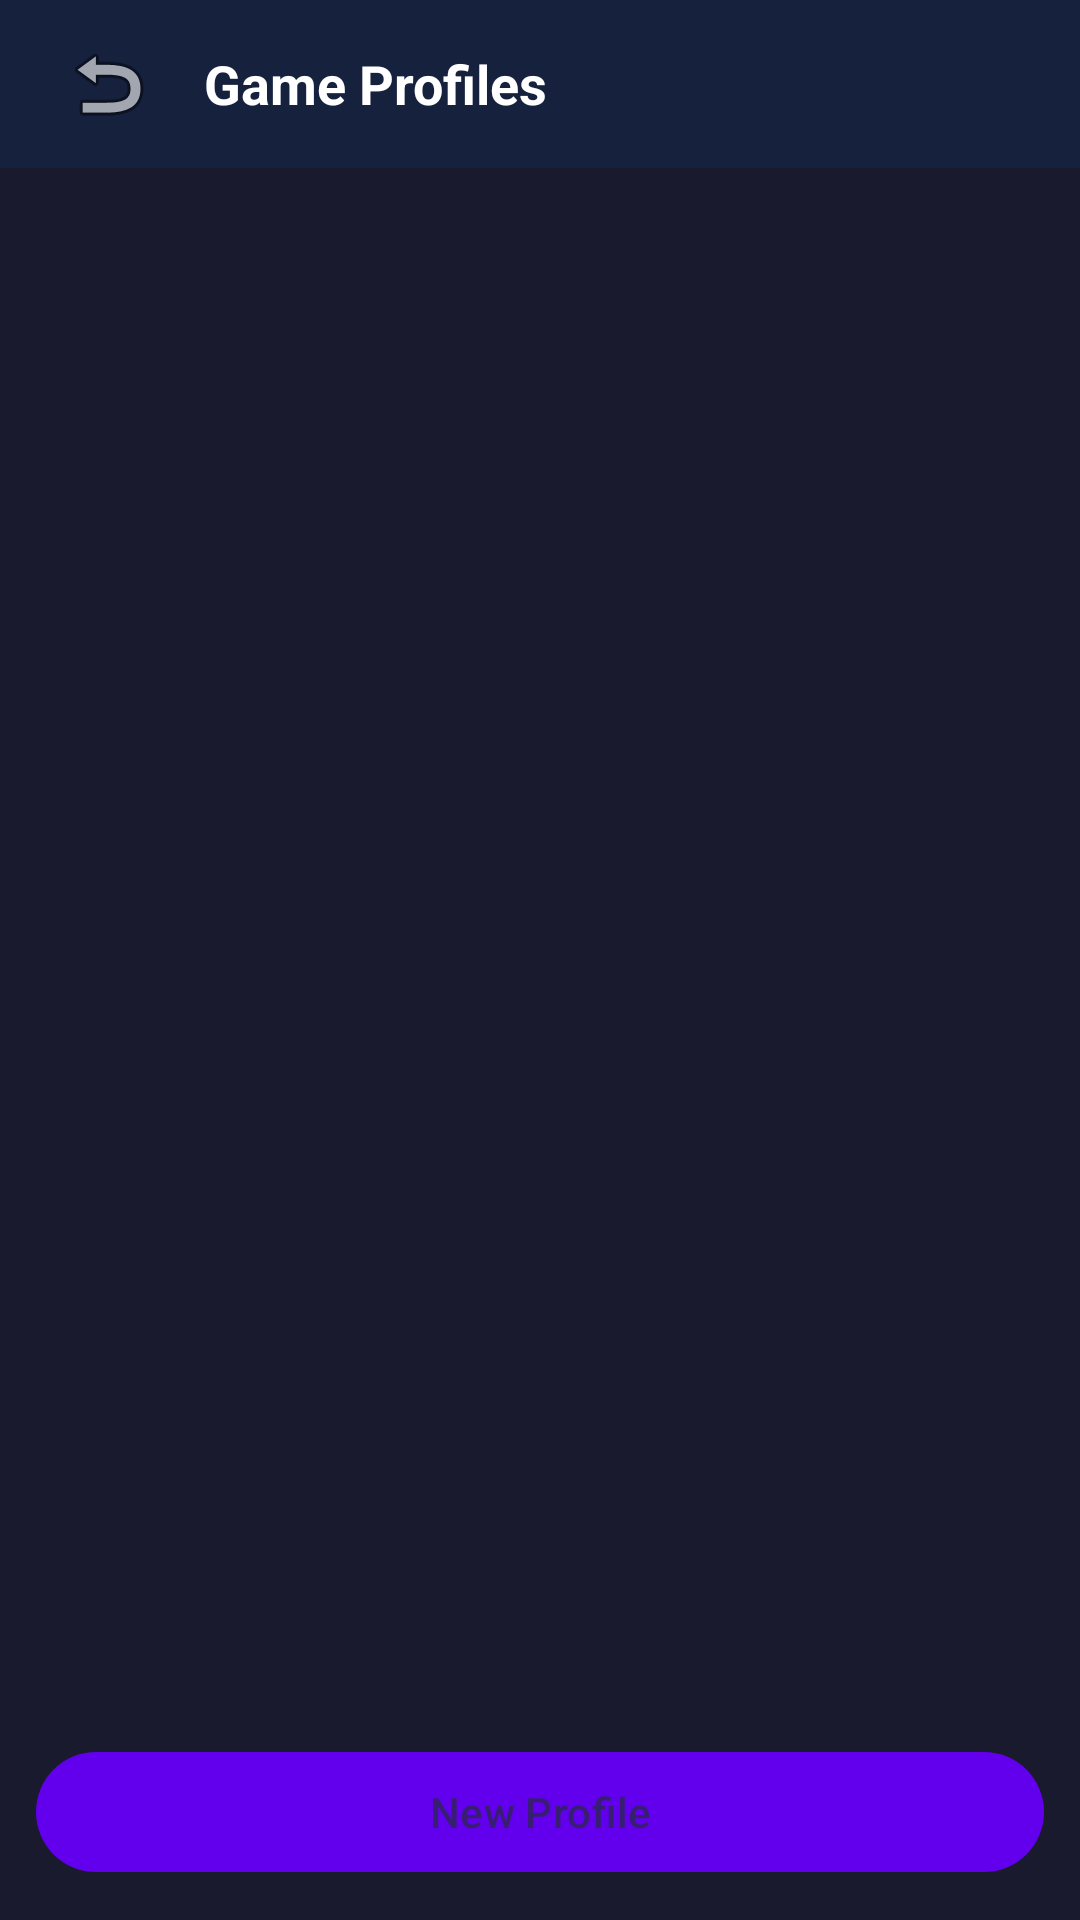

Produce the Android XML layout that renders to this screen, including the resource entries it uses.
<!-- AndroidManifest.xml: application theme Theme.GameControl -->
<!-- res/layout/activity_profile_list.xml -->
<?xml version="1.0" encoding="utf-8"?>
<LinearLayout xmlns:android="http://schemas.android.com/apk/res/android"
    android:layout_width="match_parent"
    android:layout_height="match_parent"
    android:orientation="vertical"
    android:background="@color/bg_dark">

    <LinearLayout
        android:layout_width="match_parent"
        android:layout_height="56dp"
        android:orientation="horizontal"
        android:gravity="center_vertical"
        android:paddingHorizontal="16dp"
        android:background="@color/card_dark">

        <ImageButton
            android:id="@+id/btnBack"
            android:layout_width="40dp"
            android:layout_height="40dp"
            android:src="@android:drawable/ic_menu_revert"
            android:background="?attr/selectableItemBackgroundBorderless"
            android:contentDescription="Back" />

        <TextView
            android:layout_width="0dp"
            android:layout_height="wrap_content"
            android:layout_weight="1"
            android:text="Game Profiles"
            android:textColor="@color/text_primary"
            android:textSize="18sp"
            android:textStyle="bold"
            android:layout_marginStart="12dp" />
    </LinearLayout>

    <androidx.recyclerview.widget.RecyclerView
        android:id="@+id/rvProfiles"
        android:layout_width="match_parent"
        android:layout_height="0dp"
        android:layout_weight="1"
        android:padding="12dp"
        android:clipToPadding="false" />

    <com.google.android.material.button.MaterialButton
        android:id="@+id/btnNewProfile"
        android:layout_width="match_parent"
        android:layout_height="48dp"
        android:text="New Profile"
        android:layout_margin="12dp" />

</LinearLayout>
<!-- resources referenced by this layout -->
<resources>
  <color name="bg_dark">#FF1A1A2E</color>
  <color name="card_dark">#FF16213E</color>
  <color name="text_primary">#FFFFFFFF</color>
  <style name="Theme.GameControl" parent="Theme.Material3.Dark.NoActionBar">
          <item name="colorPrimary">@color/primary</item>
          <item name="colorPrimaryDark">@color/primary_dark</item>
          <item name="colorAccent">@color/accent</item>
          <item name="android:windowBackground">@color/bg_dark</item>
      </style>
  <color name="primary">#FF6200EE</color>
  <color name="primary_dark">#FF3700B3</color>
  <color name="accent">#FF03DAC5</color>
</resources>
